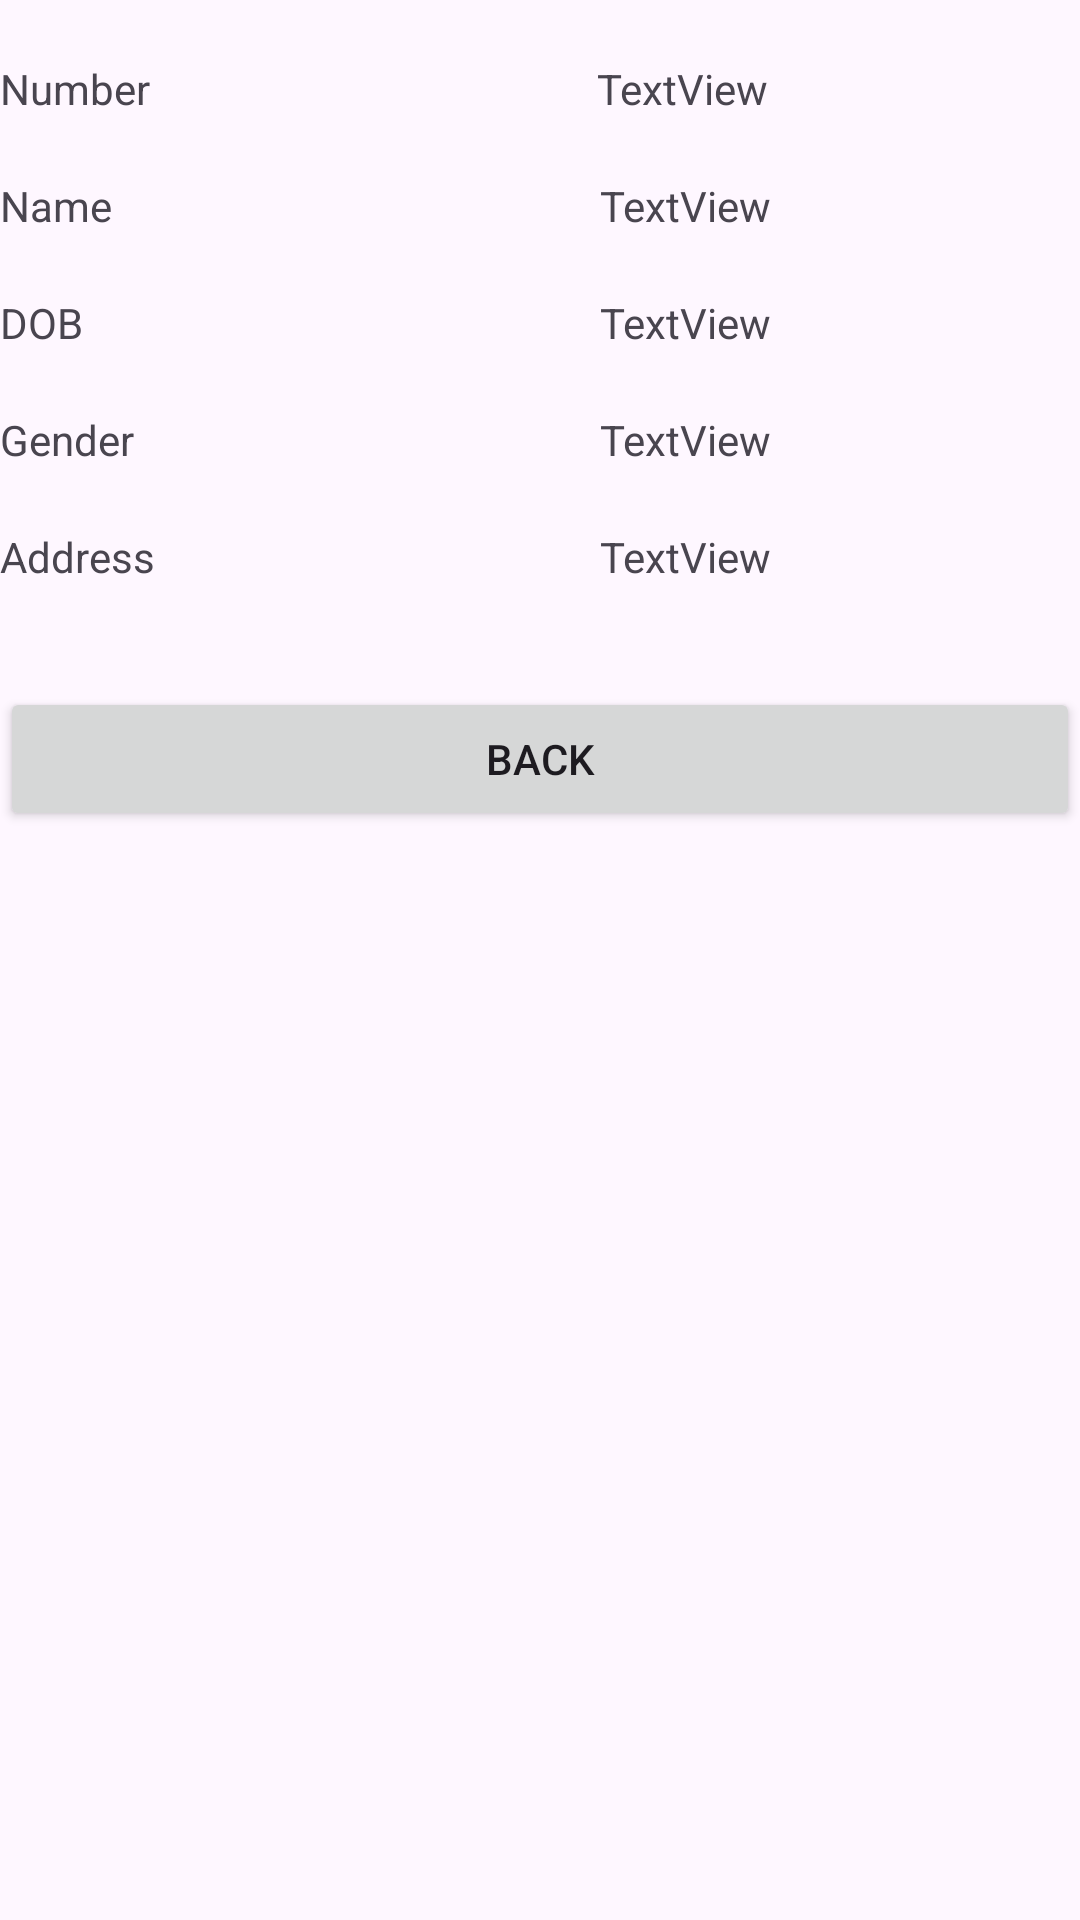

Android layout source for this screen:
<!-- AndroidManifest.xml: application theme Theme.Lab3Damia -->
<!-- res/layout/activity_view_biodata.xml -->
<?xml version="1.0" encoding="utf-8"?>
<RelativeLayout xmlns:android="http://schemas.android.com/apk/res/android"
    xmlns:app="http://schemas.android.com/apk/res-auto"
    xmlns:tools="http://schemas.android.com/tools"
    android:layout_width="match_parent"
    android:layout_height="match_parent"
    tools:context=".ViewBiodataActivity">

    <TextView
        android:id="@+id/textView1"
        android:layout_width="wrap_content"
        android:layout_height="wrap_content"
        android:layout_alignParentRight="true"
        android:layout_alignParentTop="true"
        android:layout_marginRight="104dp"
        android:layout_marginTop="20dp"
        android:text="TextView" />

    <TextView
        android:id="@+id/textView2"
        android:layout_width="wrap_content"
        android:layout_height="wrap_content"
        android:layout_below="@+id/textView1"
        android:layout_alignParentEnd="true"
        android:layout_alignParentRight="true"
        android:layout_marginTop="20dp"
        android:layout_marginEnd="103dp"
        android:layout_marginRight="103dp"
        android:text="TextView" />

    <TextView
        android:id="@+id/textView3"
        android:layout_width="wrap_content"
        android:layout_height="wrap_content"
        android:layout_below="@+id/textView2"
        android:layout_alignLeft="@+id/textView2"
        android:layout_alignParentEnd="true"
        android:layout_alignParentRight="true"
        android:layout_marginTop="20dp"
        android:layout_marginEnd="103dp"
        android:layout_marginRight="103dp"
        android:text="TextView" />

    <TextView
        android:id="@+id/textView4"
        android:layout_width="wrap_content"
        android:layout_height="wrap_content"
        android:layout_alignLeft="@+id/textView3"
        android:layout_below="@+id/textView3"
        android:layout_marginTop="20dp"
        android:text="TextView" />

    <TextView
        android:id="@+id/textView5"
        android:layout_width="wrap_content"
        android:layout_height="wrap_content"
        android:layout_alignRight="@+id/textView4"
        android:layout_below="@+id/textView4"
        android:layout_marginTop="20dp"
        android:text="TextView" />

    <TextView
        android:id="@+id/TextView05"
        android:layout_width="wrap_content"
        android:layout_height="wrap_content"
        android:layout_alignBaseline="@+id/textView5"
        android:layout_alignBottom="@+id/textView5"
        android:layout_alignLeft="@+id/TextView03"
        android:text="Address" />

    <TextView
        android:id="@+id/TextView03"
        android:layout_width="wrap_content"
        android:layout_height="wrap_content"
        android:layout_alignBaseline="@+id/textView4"
        android:layout_alignBottom="@+id/textView4"
        android:layout_alignLeft="@+id/TextView04"
        android:text="Gender" />

    <TextView
        android:id="@+id/TextView04"
        android:layout_width="wrap_content"
        android:layout_height="wrap_content"
        android:layout_alignBaseline="@+id/textView3"
        android:layout_alignBottom="@+id/textView3"
        android:layout_alignLeft="@+id/TextView02"
        android:text="DOB" />

    <TextView
        android:id="@+id/TextView02"
        android:layout_width="wrap_content"
        android:layout_height="wrap_content"
        android:layout_alignBaseline="@+id/textView2"
        android:layout_alignBottom="@+id/textView2"
        android:layout_alignLeft="@+id/TextView01"
        android:text="Name" />

    <TextView
        android:id="@+id/TextView01"
        android:layout_width="wrap_content"
        android:layout_height="wrap_content"
        android:layout_above="@+id/textView2"
        android:layout_alignParentLeft="true"
        android:text="Number" />

    <Button
        android:id="@+id/button1"
        android:layout_width="match_parent"
        android:layout_height="wrap_content"
        android:layout_below="@+id/TextView05"
        android:layout_alignLeft="@+id/TextView05"
        android:layout_marginTop="34dp"
        android:text="BACK" />

</RelativeLayout>
<!-- resources referenced by this layout -->
<resources>
  <style name="Theme.Lab3Damia" parent="Base.Theme.Lab3Damia" />
  <style name="Base.Theme.Lab3Damia" parent="Theme.Material3.DayNight.NoActionBar">
          
          
      </style>
</resources>
